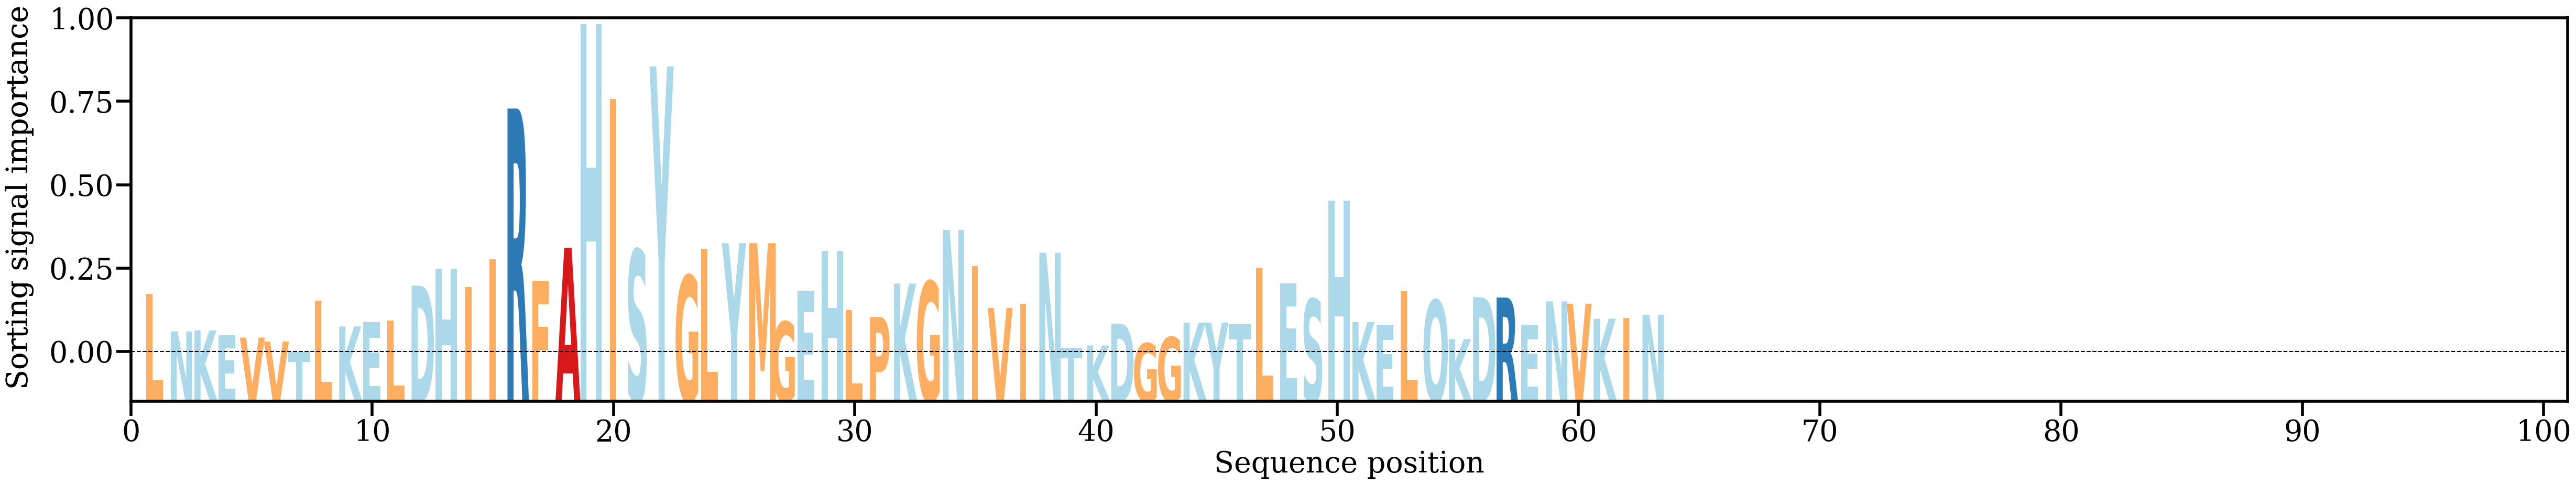

The file beside this chart, header and first rows:
AA, Alpha
L, [0.014185]
N, [0.00691091]
K, [0.00710727]
E, [0.00613343]
V, [0.00572111]
V, [0.00495214]
T, [0.00288131]
L, [0.01285695]
K, [0.00786969]
E, [0.00870471]
L, [0.00903348]
D, [0.01578845]
H, [0.0189501]
I, [0.01553104]
I, [0.02089088]
R, [0.05010938]
F, [0.01672952]
A, [0.02313806]
H, [0.06649415]
I, [0.05199437]
S, [0.02270029]
Y, [0.05829181]
G, [0.01773489]
L, [0.0229116]
Y, [0.02401406]
M, [0.02401726]
G, [0.0087918]
E, [0.01482434]
H, [0.02252479]
L, [0.01106262]
P, [0.00969556]
K, [0.01618275]
G, [0.01660184]
N, [0.02658289]
I, [0.01959308]
V, [0.01143706]
I, [0.01230164]
N, [0.02215838]
T, [0.0037689]
K, [0.00418935]
D, [0.00842944]
G, [0.00461935]
G, [0.00580972]
K, [0.00861408]
Y, [0.00863314]
T, [0.00825894]
L, [0.01926379]
E, [0.01623126]
S, [0.01317857]
H, [0.0323075]
K, [0.00873766]
E, [0.00820552]
L, [0.01466264]
Q, [0.01297637]
K, [0.00543043]
D, [0.01353111]
R, [0.01347836]
E, [0.00824966]
N, [0.01273184]
V, [0.01228755]
... 3 more rows
